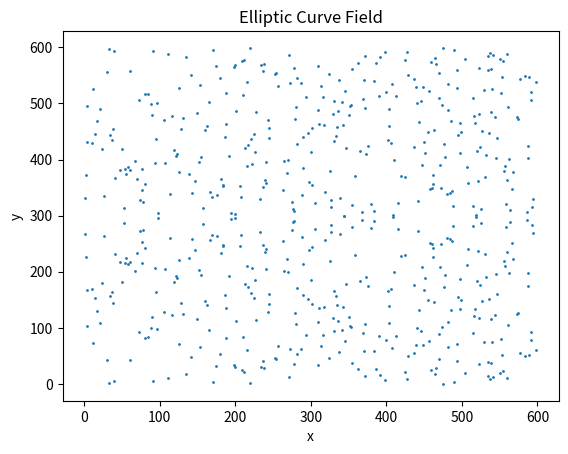

Write the Python code that produced this figure.
import matplotlib.pyplot as plt

# Constants for the curve y^2 = x^3 + 7 mod p
# points in the corners mean that your p is not sutible, or if you receive an error - see quadratic residue property in the finite field
a = 0
b = 7
p = 599 #MAKE SURE THIS VALUE IS A SUITABLE PRIME - check plot to see point distribution and test this

# Modular Inverse
def modinv(a, m=p):
    a = a % m if a < 0 else a
    prevy, y = 0, 1
    while a > 1:
        q = m // a
        y, prevy = prevy - q * y, y
        a, m = m % a, a
    return y

def plot_curve(curve):
    x_values = []
    y_values = []
    for x in range(curve.p):
        for y_sq in [(x**3 + curve.a * x + curve.b) % curve.p]:
            y = pow(y_sq, (curve.p + 1) // 4, curve.p)
            if (y * y - y_sq) % curve.p == 0:
                for y_val in {y, curve.p - y}:
                    x_values.append(x)
                    y_values.append(y_val)

    plt.scatter(x_values, y_values, s=1)
    plt.title('Elliptic Curve Field')
    plt.xlabel('x')
    plt.ylabel('y')
    plt.show()

class EllipticCurve:
    def __init__(self, a, b, p):
        self.a = a
        self.b = b
        self.p = p
        self.G, self.M = self.find_generator()

    def find_generator(self):
        max_order = 0
        generator = None
        for x in range(self.p):
            for y_sq in [(x**3 + self.a * x + self.b) % self.p]:
                # Check if y_sq is a quadratic residue
                if pow(y_sq, (self.p - 1) // 2, self.p) != 1:
                    continue
                    
                y = pow(y_sq, (self.p+1)//4, self.p)
                # Debugging print statement
                #print(f"x: {x}, y_sq: {y_sq}, y: {y}")
                
                if (y*y - y_sq) % self.p == 0:
                    for y_val in {y, self.p-y}:
                        point = {'x': x, 'y': y_val}
                        order = 1
                        current_point = point
                        iteration = 0  # counter to avoid infinite loop
                        while self.add(current_point, point) is not None and iteration < 100:
                            current_point = self.add(current_point, point)
                            order += 1
                            iteration += 1
                            # Debugging print statement
                            #print(f"Current point: {current_point}, Point: {point}")
                        
                        if iteration == 100000:
                            print("Reached max iterations, potential infinite loop")
                            return None
                        
                        if order > max_order:
                            max_order = order
                            generator = point
        return generator, max_order

    def double(self, point):
        slope = ((3 * point['x'] ** 2 + a) * modinv(2 * point['y'])) % p
        x = (slope ** 2 - 2 * point['x']) % p
        y = (slope * (point['x'] - x) - point['y']) % p
        return {'x': x, 'y': y}

    def add(self, point1, point2):
        if point1 == point2:
            return self.double(point1)
        slope = ((point1['y'] - point2['y']) * modinv(point1['x'] - point2['x'])) % p
        x = (slope ** 2 - point1['x'] - point2['x']) % p
        y = ((slope * (point1['x'] - x)) - point1['y']) % p
        return {'x': x, 'y': y}

    def multiply(self, k, point):
        current = point
        binary = bin(k)[2:]
        for char in binary[1:]:
            current = self.double(current)
            if char == "1":
                current = self.add(current, point)
        return current

curve = EllipticCurve(a, b, p)
private_key = 97
G = curve.G # Set Generator Point
max_order = curve.M
public_key = curve.multiply(private_key, G)

# Ensure the private key modulo the order of the subgroup
if private_key <= max_order:
    print(f"Private key: {private_key}")
    print(f"Public key: {public_key}")
    print(f"The generator is {G} with order {max_order}.")
else:
    print(f"This private key is outside of group order {max_order}")

plot_curve(curve)
